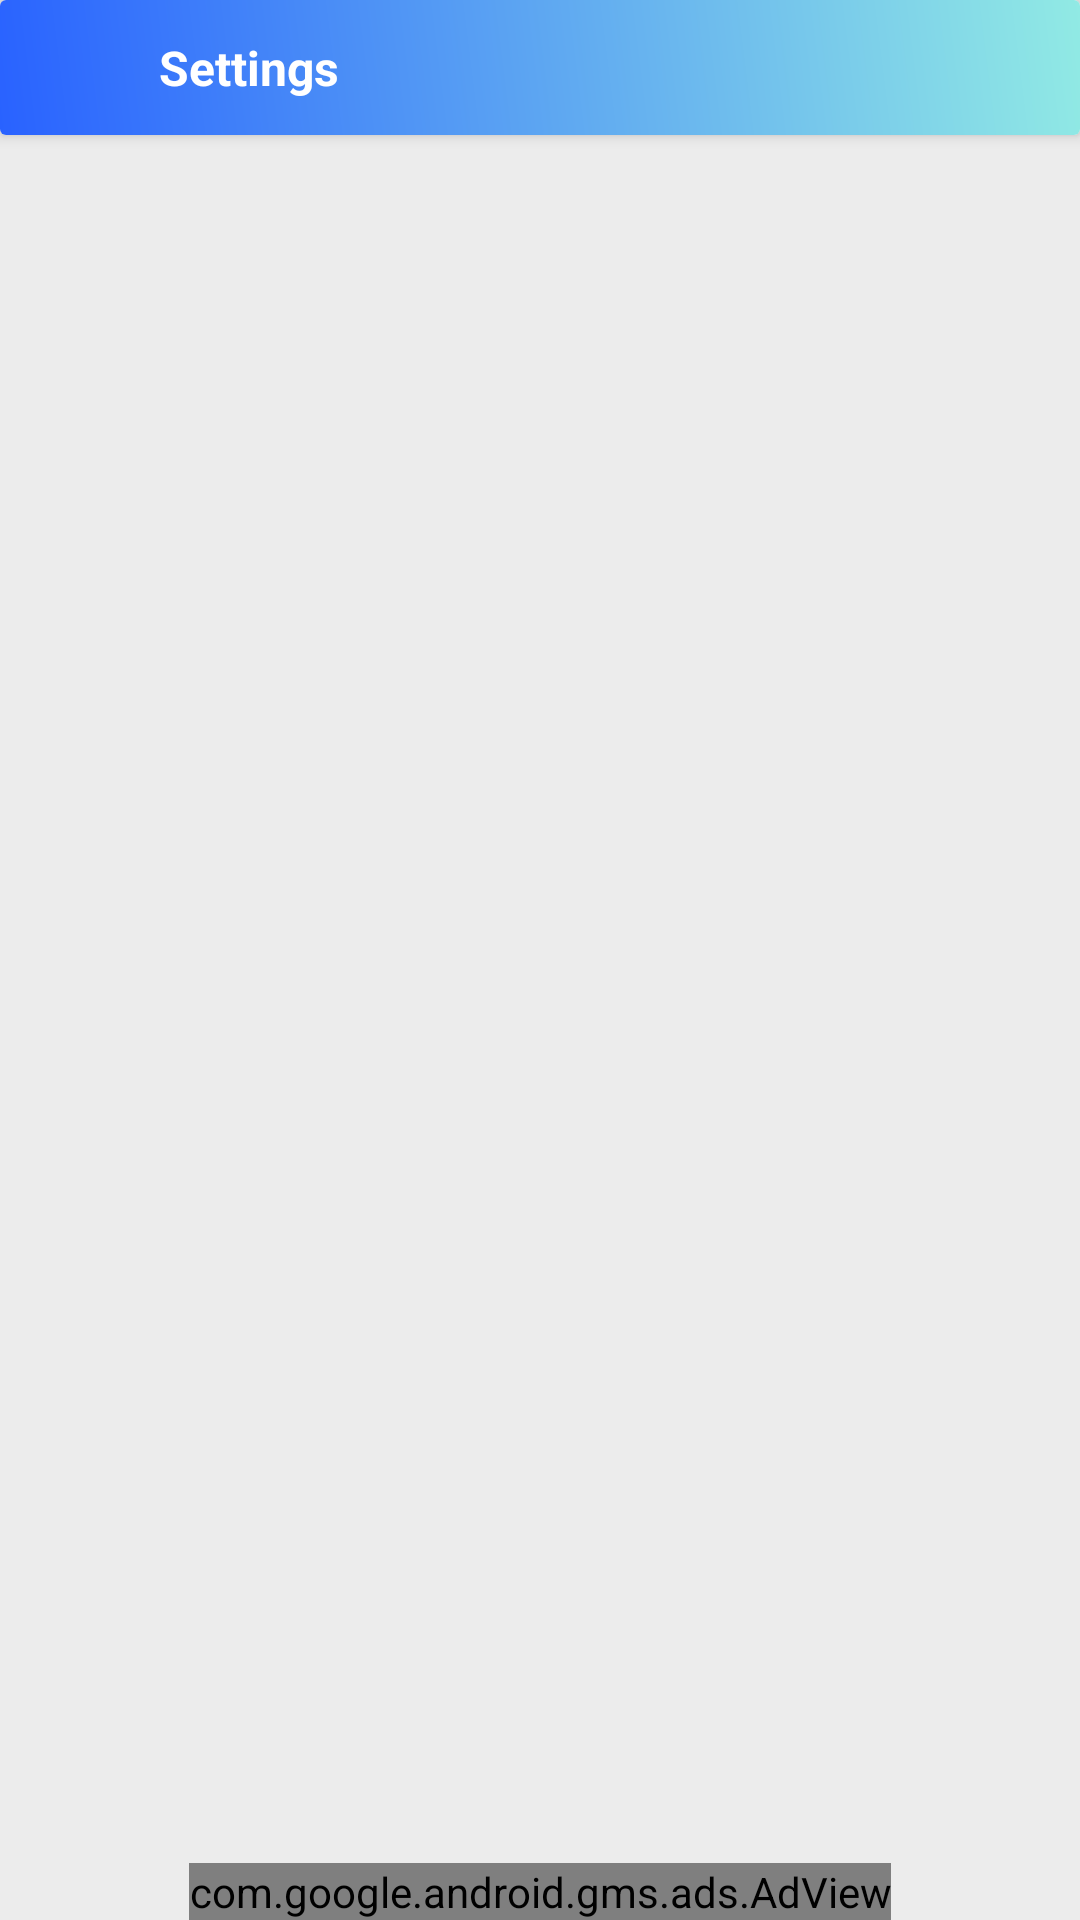

Layout XML and referenced resources for this Android screen:
<!-- AndroidManifest.xml: application theme AppTheme -->
<!-- res/layout/activity_setting_activity.xml -->
<?xml version="1.0" encoding="utf-8"?>
<RelativeLayout xmlns:android="http://schemas.android.com/apk/res/android"
    xmlns:aapt="http://schemas.android.com/aapt"
    xmlns:app="http://schemas.android.com/apk/res-auto"
    android:layout_width="match_parent"
    android:background="@color/bg_color"
    android:layout_height="match_parent">

    <RelativeLayout
        android:layout_width="match_parent"
        android:layout_height="match_parent"
        android:layout_above="@+id/f2_adplaceholderr">

        <androidx.cardview.widget.CardView
            android:id="@+id/header_bar"
            android:layout_width="match_parent"
            android:layout_height="wrap_content"
            android:layout_marginBottom="3dp"
            android:divider="@android:color/transparent"
            android:dividerHeight="0px"
            android:elevation="3dp"
            android:orientation="vertical"
            app:cardElevation="3dp"
            app:cardPreventCornerOverlap="true">

            <RelativeLayout
                android:background="@drawable/a1_grad"
                android:layout_width="match_parent"
                android:layout_height="45dp">

                <ImageView
                    android:id="@+id/exit_btn"
                    android:layout_width="38dp"
                    android:layout_height="38dp"
                    android:layout_centerVertical="true"
                    android:layout_marginLeft="5dp"
                    android:padding="5dp"
                    android:src="@mipmap/back_arrow"
                    app:tint="@color/white"/>

                <TextView
                    android:id="@+id/header_title"
                    android:layout_width="match_parent"
                    android:layout_height="match_parent"
                    android:layout_toRightOf="@+id/exit_btn"
                    android:gravity="left|center_vertical|center_horizontal|center"
                    android:paddingLeft="10dp"
                    android:paddingRight="10dp"
                    android:text="Settings"
                    android:textColor="@color/white"
                    android:textSize="16dp"
                    android:textStyle="bold" />
            </RelativeLayout>
        </androidx.cardview.widget.CardView>

        <LinearLayout
            android:layout_width="match_parent"
            android:layout_height="match_parent"
            android:layout_marginTop="45dp"
            android:orientation="vertical">

            <androidx.recyclerview.widget.RecyclerView
                android:id="@+id/setting_list"
                android:layout_width="match_parent"
                android:layout_height="match_parent"
                android:layout_margin="10dp" />
        </LinearLayout>
    </RelativeLayout>



    <FrameLayout

        android:id="@+id/f2_adplaceholderr"
        android:layout_width="match_parent"
        android:layout_height="wrap_content"
        android:layout_alignParentBottom="true" />

    


    <com.google.android.gms.ads.AdView
        xmlns:ads="http://schemas.android.com/apk/res-auto"
        android:id="@+id/adView"
        android:layout_width="wrap_content"
        android:layout_height="wrap_content"
        android:layout_centerHorizontal="true"
        android:layout_alignParentBottom="true"
        ads:adSize="BANNER"
        ads:adUnitId="ca-app-pub-3388221262538162/2703117207">
    </com.google.android.gms.ads.AdView>


</RelativeLayout>
<!-- resources referenced by this layout -->
<resources>
  <color name="bg_color">#ECECEC</color>
  <color name="white">#ffffff</color>
  <!-- drawable a1_grad (drawable) -->
  <?xml version="1.0" encoding="utf-8"?>
  <shape xmlns:android="http://schemas.android.com/apk/res/android">
      <gradient
          android:angle="225"
          android:endColor="#2962FF"
          android:startColor="#91EAE4" />
  
  
  
  
      <corners android:radius="0dp"/>
      
  </shape>
  <style name="AppTheme" parent="@style/Theme.AppCompat.Light.NoActionBar">
          <item name="colorAccent">@color/colorAccent</item>
          <item name="colorPrimary">#F49DC4</item>
          <item name="colorPrimaryDark">#F4B39F</item>
      </style>
  <color name="colorAccent">#2962FF</color>
</resources>
